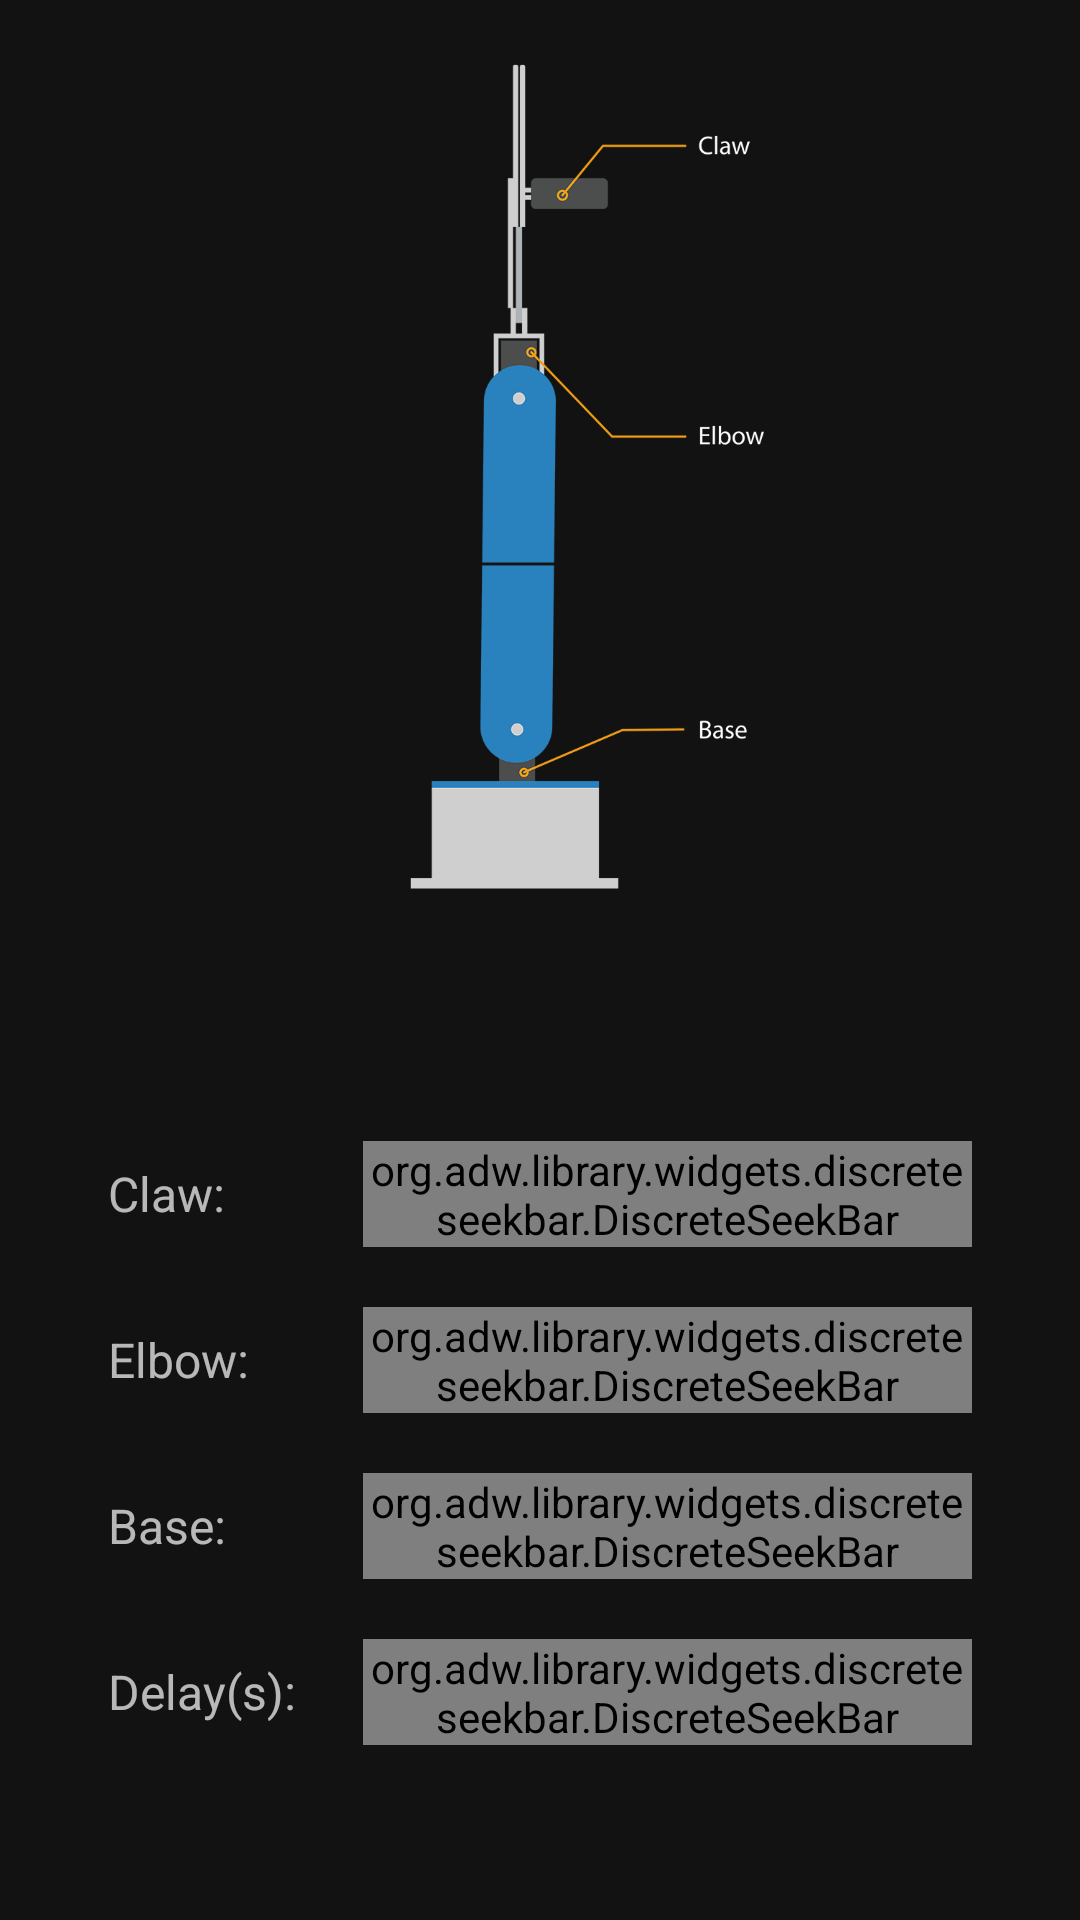

Layout XML and referenced resources for this Android screen:
<!-- AndroidManifest.xml: activity theme AppTheme.MyTheme -->
<!-- res/layout/activity_main.xml -->
<?xml version="1.0" encoding="utf-8"?>
<LinearLayout xmlns:android="http://schemas.android.com/apk/res/android"
    xmlns:app="http://schemas.android.com/apk/res-auto"
    xmlns:tools="http://schemas.android.com/tools"
    android:layout_width="match_parent"
    android:layout_height="match_parent"
    android:gravity="center_vertical"
    android:orientation="vertical"
    android:paddingLeft="@dimen/activity_horizontal_margin"
    android:paddingTop="@dimen/activity_vertical_margin"
    android:paddingRight="@dimen/activity_horizontal_margin"
    android:paddingBottom="@dimen/activity_vertical_margin"
    tools:context=".MainActivity">

    <LinearLayout
        android:layout_width="match_parent"
        android:layout_height="wrap_content"
        android:gravity="center"
        android:orientation="vertical">

        <ImageView
            android:layout_width="wrap_content"
            android:layout_height="300dp"
            android:contentDescription="@string/robotic_arm_desc"
            android:src="@drawable/robotic_arm" />
    </LinearLayout>

    <LinearLayout
        android:layout_width="match_parent"
        android:layout_height="wrap_content"
        android:layout_margin="20dp"
        android:gravity="center"
        android:orientation="horizontal">

        <TextView
            android:id="@+id/lblIPAddress"
            android:layout_width="wrap_content"
            android:layout_height="wrap_content"
            android:textSize="@dimen/element_textSize" />
    </LinearLayout>

    <LinearLayout
        android:layout_width="match_parent"
        android:layout_height="wrap_content"
        android:layout_marginLeft="20dp"
        android:layout_marginTop="10dp"
        android:layout_marginRight="20dp"
        android:layout_marginBottom="10dp"
        android:gravity="center_vertical"
        android:orientation="horizontal">

        <TextView
            android:layout_width="@dimen/element_width"
            android:layout_height="wrap_content"
            android:layout_gravity="center_vertical"
            android:layout_marginEnd="15dp"
            android:layout_marginRight="15dp"
            android:text="@string/sbClaw_text"
            android:textSize="@dimen/element_textSize" />

        <org.adw.library.widgets.discreteseekbar.DiscreteSeekBar
            android:id="@+id/sbClaw"
            android:layout_width="match_parent"
            android:layout_height="wrap_content"
            app:dsb_indicatorColor="@color/colorAccent"
            app:dsb_max="50"
            app:dsb_min="0"
            app:dsb_progressColor="@color/colorAccent" />
    </LinearLayout>

    <LinearLayout
        android:layout_width="match_parent"
        android:layout_height="wrap_content"
        android:layout_marginLeft="20dp"
        android:layout_marginTop="10dp"
        android:layout_marginRight="20dp"
        android:layout_marginBottom="10dp"
        android:gravity="center_vertical"
        android:orientation="horizontal">

        <TextView
            android:layout_width="@dimen/element_width"
            android:layout_height="wrap_content"
            android:layout_gravity="center_vertical"
            android:layout_marginEnd="15dp"
            android:layout_marginRight="15dp"
            android:text="@string/sbElbow_text"
            android:textSize="@dimen/element_textSize" />

        <org.adw.library.widgets.discreteseekbar.DiscreteSeekBar
            android:id="@+id/sbElbow"
            android:layout_width="match_parent"
            android:layout_height="wrap_content"
            app:dsb_indicatorColor="@color/colorAccent"
            app:dsb_max="75"
            app:dsb_min="0"
            app:dsb_progressColor="@color/colorAccent" />
    </LinearLayout>

    <LinearLayout
        android:layout_width="match_parent"
        android:layout_height="wrap_content"
        android:layout_marginLeft="20dp"
        android:layout_marginTop="10dp"
        android:layout_marginRight="20dp"
        android:layout_marginBottom="10dp"
        android:gravity="center_vertical"
        android:orientation="horizontal">

        <TextView
            android:layout_width="@dimen/element_width"
            android:layout_height="wrap_content"
            android:layout_gravity="center_vertical"
            android:layout_marginEnd="15dp"
            android:layout_marginRight="15dp"
            android:text="@string/sbBase_text"
            android:textSize="@dimen/element_textSize" />

        <org.adw.library.widgets.discreteseekbar.DiscreteSeekBar
            android:id="@+id/sbBase"
            android:layout_width="match_parent"
            android:layout_height="wrap_content"
            app:dsb_indicatorColor="@color/colorAccent"
            app:dsb_max="180"
            app:dsb_min="0"
            app:dsb_progressColor="@color/colorAccent" />
    </LinearLayout>

    <LinearLayout
        android:layout_width="match_parent"
        android:layout_height="wrap_content"
        android:layout_marginLeft="20dp"
        android:layout_marginTop="10dp"
        android:layout_marginRight="20dp"
        android:layout_marginBottom="10dp"
        android:gravity="center_vertical"
        android:orientation="horizontal">

        <TextView
            android:layout_width="@dimen/element_width"
            android:layout_height="wrap_content"
            android:layout_gravity="center_vertical"
            android:layout_marginEnd="15dp"
            android:layout_marginRight="15dp"
            android:text="@string/sbDelay_text"
            android:textSize="@dimen/element_textSize" />

        <org.adw.library.widgets.discreteseekbar.DiscreteSeekBar
            android:id="@+id/sbDelay"
            android:layout_width="match_parent"
            android:layout_height="wrap_content"
            app:dsb_indicatorColor="@color/colorAccent"
            app:dsb_max="20"
            app:dsb_min="0"
            app:dsb_progressColor="@color/colorAccent" />
    </LinearLayout>

    <LinearLayout
        android:layout_width="match_parent"
        android:layout_height="wrap_content"
        android:layout_margin="20dp"
        android:gravity="center_horizontal"
        android:orientation="horizontal">

        <Button
            android:id="@+id/btnReset"
            android:layout_width="105dp"
            android:layout_height="wrap_content"
            android:layout_marginEnd="5dp"
            android:layout_marginRight="5dp"
            android:onClick="btnReset_onClick"
            android:text="@string/btnReset_text" />

        <Button
            android:id="@+id/btnRecord"
            android:layout_width="105dp"
            android:layout_height="wrap_content"
            android:layout_marginEnd="5dp"
            android:layout_marginRight="5dp"
            android:onClick="btnRecord_onClick"
            android:text="@string/btnRecord_text" />

        <Button
            android:id="@+id/btnRun"
            android:layout_width="105dp"
            android:layout_height="wrap_content"
            android:layout_marginEnd="5dp"
            android:layout_marginRight="5dp"
            android:onClick="btnRun_onClick"
            android:text="@string/btnRun_text" />
    </LinearLayout>
</LinearLayout>
<!-- resources referenced by this layout -->
<resources>
  <color name="colorAccent">#4F98CA</color>
  <dimen name="activity_horizontal_margin">16dp</dimen>
  <dimen name="activity_vertical_margin">10dp</dimen>
  <dimen name="element_textSize">16sp</dimen>
  <dimen name="element_width">70dp</dimen>
  <!-- drawable robotic_arm: png bitmap (drawable-xxhdpi, 50101 bytes) -->
  <string name="btnRecord_text">Record</string>
  <string name="btnReset_text">Reset</string>
  <string name="btnRun_text">Run</string>
  <string name="robotic_arm_desc">Robotic Arm</string>
  <string name="sbBase_text">Base:</string>
  <string name="sbClaw_text">Claw:</string>
  <string name="sbDelay_text">Delay(s):</string>
  <string name="sbElbow_text">Elbow:</string>
  <style name="AppTheme.MyTheme">
          <item name="android:windowFullscreen">true</item>
      </style>
</resources>
